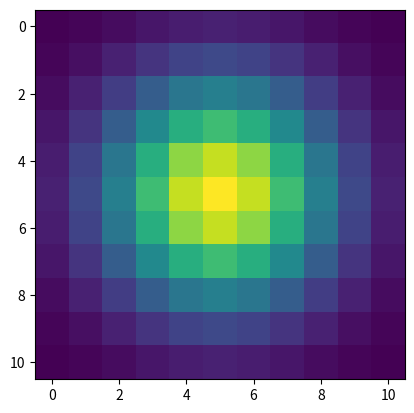

Recreate this plot in Python.
"""Utilities to sample a 2D function into a normalized NumPy array.

The `Array` helper class evaluates a callable `func(x, y)` on an evenly spaced
grid in the range [-1, 1] x [-1, 1]. The resulting array is normalized by its
sum (so it integrates to ~1 over the grid).

This is used by the Lenia code to build convolution kernels from radial profile
functions.
"""

import matplotlib.pyplot as plt
import numpy as np
from typing import Callable

class Array():
	def __init__(self, func:Callable[[float, float], float], size:tuple[int,int] = (10,10), feedback:bool = False):
		"""Create an array sampler.

		Parameters
		----------
		func:
			Callable of the form `func(x, y) -> z`.
		size:
			Requested output array size `(width, height)`. Even sizes are corrected
			to odd sizes so that the center cell corresponds to (0, 0).
		feedback:
			If True, prints basic information while correcting sizes / normalizing.
		"""
		self.func = func
		self.feedback = feedback
		self.corr_size(size)
		self.arr = np.zeros(self.size)

	def corr_size(self, size):
		"""Correct the requested size to odd dimensions.

		Lenia kernels are typically centered; odd dimensions ensure there is a
		well-defined center cell.
		"""
		size = list(size)
		if size[0] % 2 == 0:
			size[0] += 1
			if self.feedback: print('Enlarged x-Axis by 1')
		if size[1] % 2 == 0:
			size[1] += 1
			if self.feedback: print('Enlarged y-Axis by 1')
		self.size = size

	def calc_arr(self):
		"""Compute and normalize the sampled array."""
		xaxis = np.linspace(start = -1, stop = 1, num = self.size[0])
		yaxis = np.linspace(start = -1, stop = 1, num = self.size[1])

		for i1, x in enumerate(xaxis):
			for i2, y in enumerate(yaxis):
				self.arr[i1][i2] = self.func(x, y)

		sum = np.sum(self.arr)
		self.arr /= sum
		if self.feedback: print(sum)
		
	def main(self):
		"""Public entry point: compute array and return it."""
		self.calc_arr()
		return self.arr



if __name__ == '__main__':
	def func(x, y):
		a = (x**2 + y**2)**0.5
		f = 10** ( -a**2 )#2** (-5 * a**2) * (2 * a**2 -0.1) 
		return(f)
	#size = (1000,1000)
	size = (10, 10)
	test = Array(func, size)
	test.main()


	plt.imshow(test.arr)
	plt.show()
